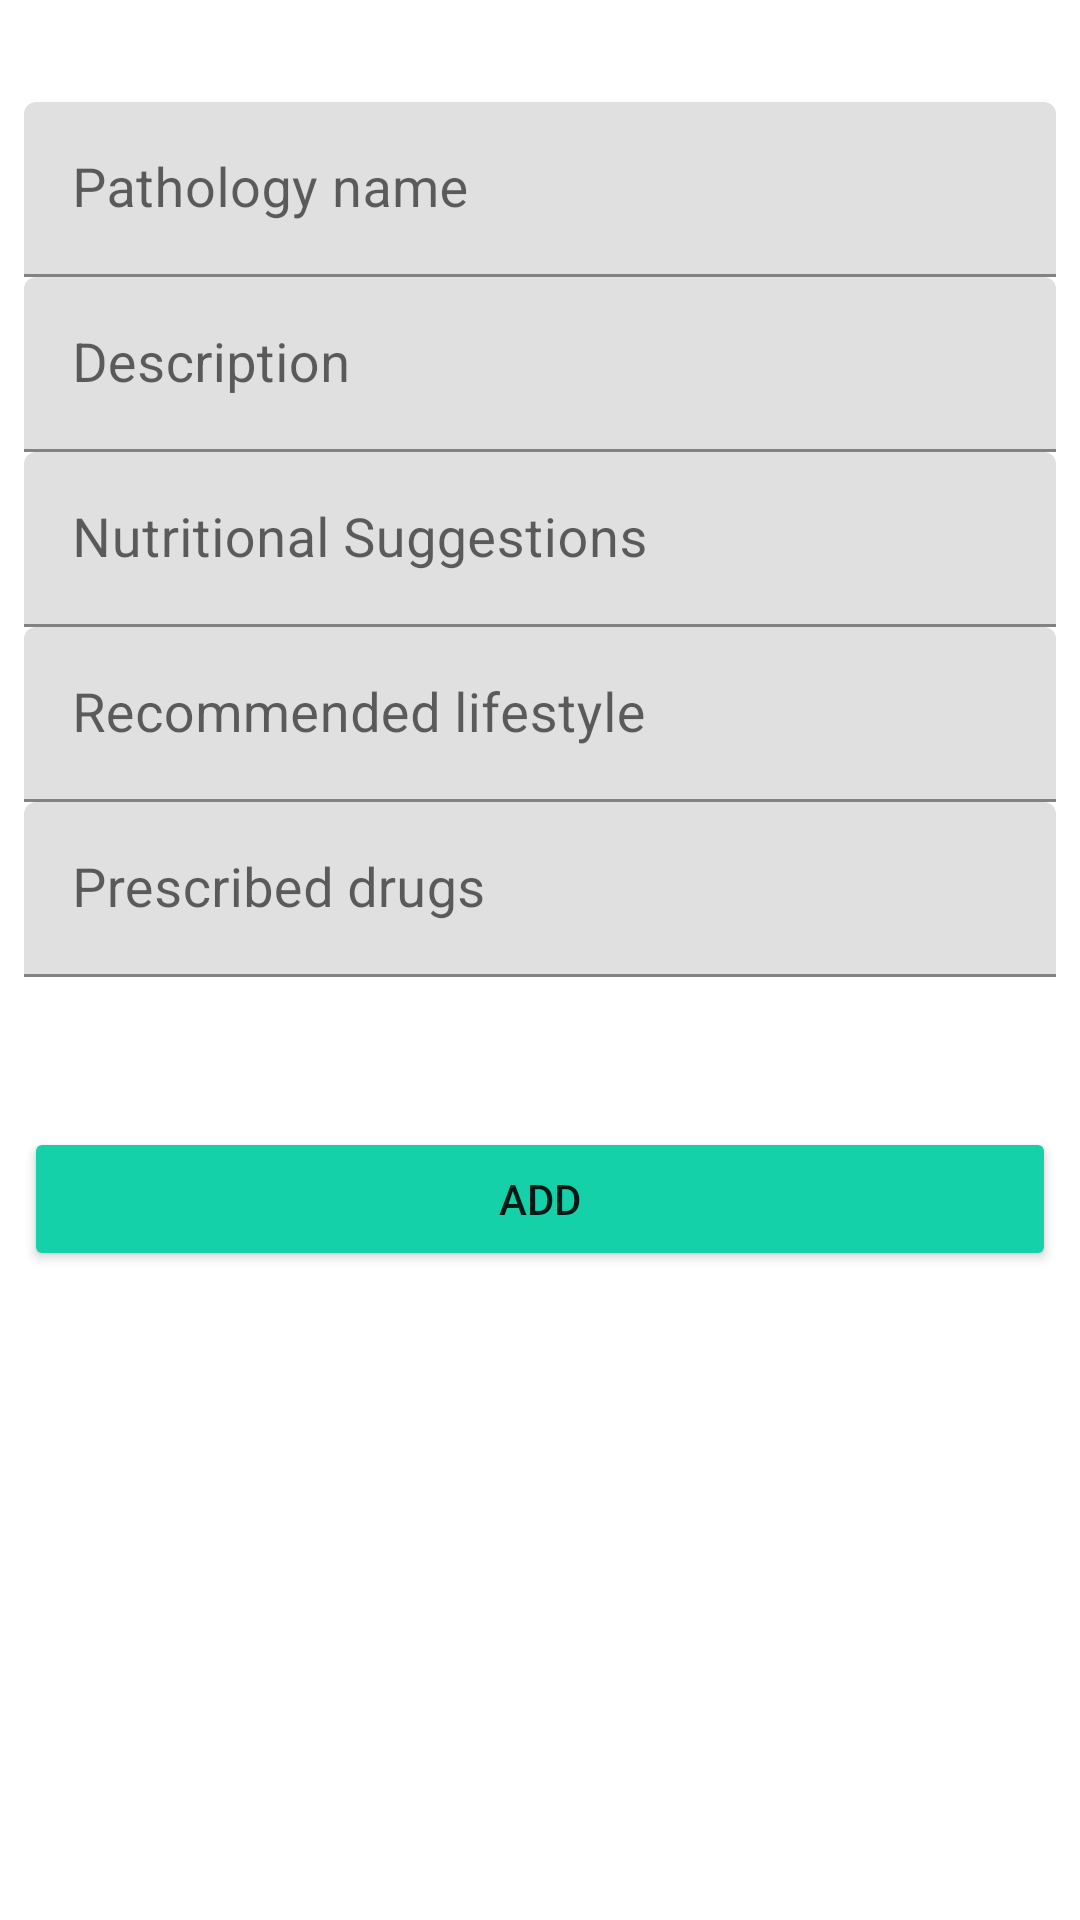

The Android layout XML behind this screen, and the referenced resources:
<!-- AndroidManifest.xml: application theme AppTheme -->
<!-- res/layout/activity_add_pathology.xml -->
<?xml version="1.0" encoding="utf-8"?>
<android.support.v4.widget.NestedScrollView xmlns:android="http://schemas.android.com/apk/res/android"
    xmlns:tools="http://schemas.android.com/tools"
    android:id="@+id/drawer_layout"
    android:layout_width="match_parent"
    android:layout_height="match_parent"
    android:fitsSystemWindows="true"
    tools:context="it.example.famiapp.AddPathologyActivity">

    <LinearLayout
        android:layout_width="match_parent"
        android:layout_height="wrap_content"
        android:orientation="vertical"
        android:paddingTop="@dimen/margin_top_layout"
        android:paddingLeft="8dp"
        android:paddingRight="8dp">

        <android.support.design.widget.TextInputLayout
            android:id="@+id/edit_name_pathology"
            android:layout_width="match_parent"
            android:layout_height="wrap_content"
            android:hint="@string/pathologyName">

            <android.support.design.widget.TextInputEditText
                android:layout_width="match_parent"
                android:layout_height="wrap_content"
                android:inputType="textPersonName">
            </android.support.design.widget.TextInputEditText>

        </android.support.design.widget.TextInputLayout>



        <android.support.design.widget.TextInputLayout
            android:id="@+id/edit_description_pathology"
            android:layout_width="match_parent"
            android:layout_height="wrap_content"
            android:hint="@string/description">

            <android.support.design.widget.TextInputEditText
                android:layout_width="match_parent"
                android:layout_height="wrap_content"
                android:inputType="textMultiLine">
            </android.support.design.widget.TextInputEditText>

        </android.support.design.widget.TextInputLayout>


        <android.support.design.widget.TextInputLayout
            android:id="@+id/edit_nutritional_pathology"
            android:layout_width="match_parent"
            android:layout_height="wrap_content"
            android:hint="@string/nutritionalSuggestions">

            <android.support.design.widget.TextInputEditText
                android:layout_width="match_parent"
                android:layout_height="wrap_content"
                android:inputType="textMultiLine">
            </android.support.design.widget.TextInputEditText>

        </android.support.design.widget.TextInputLayout>


        <android.support.design.widget.TextInputLayout
            android:id="@+id/edit_lifestyle_pathology"
            android:layout_width="match_parent"
            android:layout_height="wrap_content"
            android:hint="@string/lifestyle">

            <android.support.design.widget.TextInputEditText
                android:layout_width="match_parent"
                android:layout_height="wrap_content"
                android:inputType="textMultiLine">
            </android.support.design.widget.TextInputEditText>

        </android.support.design.widget.TextInputLayout>


        <android.support.design.widget.TextInputLayout
            android:id="@+id/edit_medicines_pathology"
            android:layout_width="match_parent"
            android:layout_height="wrap_content"
            android:hint="@string/medicines">

            <android.support.design.widget.TextInputEditText
                android:layout_width="match_parent"
                android:layout_height="wrap_content"
                android:inputType="textMultiLine">
            </android.support.design.widget.TextInputEditText>

        </android.support.design.widget.TextInputLayout>

        <Button
            android:id="@+id/buttonSavePathology"
            android:layout_width="match_parent"
            android:layout_height="wrap_content"
            android:layout_marginTop="50dp"
            android:layout_marginBottom="16dp"
            android:theme="@style/ButtonTheme"
            android:text="@string/add_button" />
    </LinearLayout>
</android.support.v4.widget.NestedScrollView>
<!-- resources referenced by this layout -->
<resources>
  <dimen name="margin_top_layout">34dp</dimen>
  <string name="add_button">Add</string>
  <string name="description">Description</string>
  <string name="lifestyle">Recommended lifestyle</string>
  <string name="medicines">Prescribed drugs</string>
  <string name="nutritionalSuggestions">Nutritional Suggestions</string>
  <string name="pathologyName">Pathology name</string>
  <style name="ButtonTheme" parent="Theme.AppCompat.Light">
          <item name="colorButtonNormal">@color/colorPrimary</item>
          <item name="android:textSize">14sp</item>
      </style>
  <style name="AppTheme" parent="Theme.MaterialComponents.Light">
          <item name="colorPrimary">@color/window_background</item>
          <item name="colorPrimaryDark">@color/statubar</item>
          <item name="colorSecondary">@color/colorPrimaryDark</item>
          <item name="colorAccent">@color/colorPrimaryDark</item>
          <item name="toolbarStyle">@style/CustomToolBarStyle</item>
          <item name="android:textSize">18sp</item>
          <item name="drawerArrowStyle">@style/DrawerArrowStyle</item>
      </style>
  <color name="colorPrimary">#15d1a9</color>
  <color name="window_background">#FFFFFF</color>
  <color name="statubar">#c7c7c7</color>
  <color name="colorPrimaryDark">#009f7a</color>
  <style name="CustomToolBarStyle" parent="@style/Widget.AppCompat.Toolbar">
          <item name="titleTextColor">@android:color/black</item>
      </style>
  <style name="DrawerArrowStyle" parent="Widget.AppCompat.DrawerArrowToggle">
          <item name="spinBars">false</item>
          <item name="color">@android:color/black</item>
      </style>
</resources>
